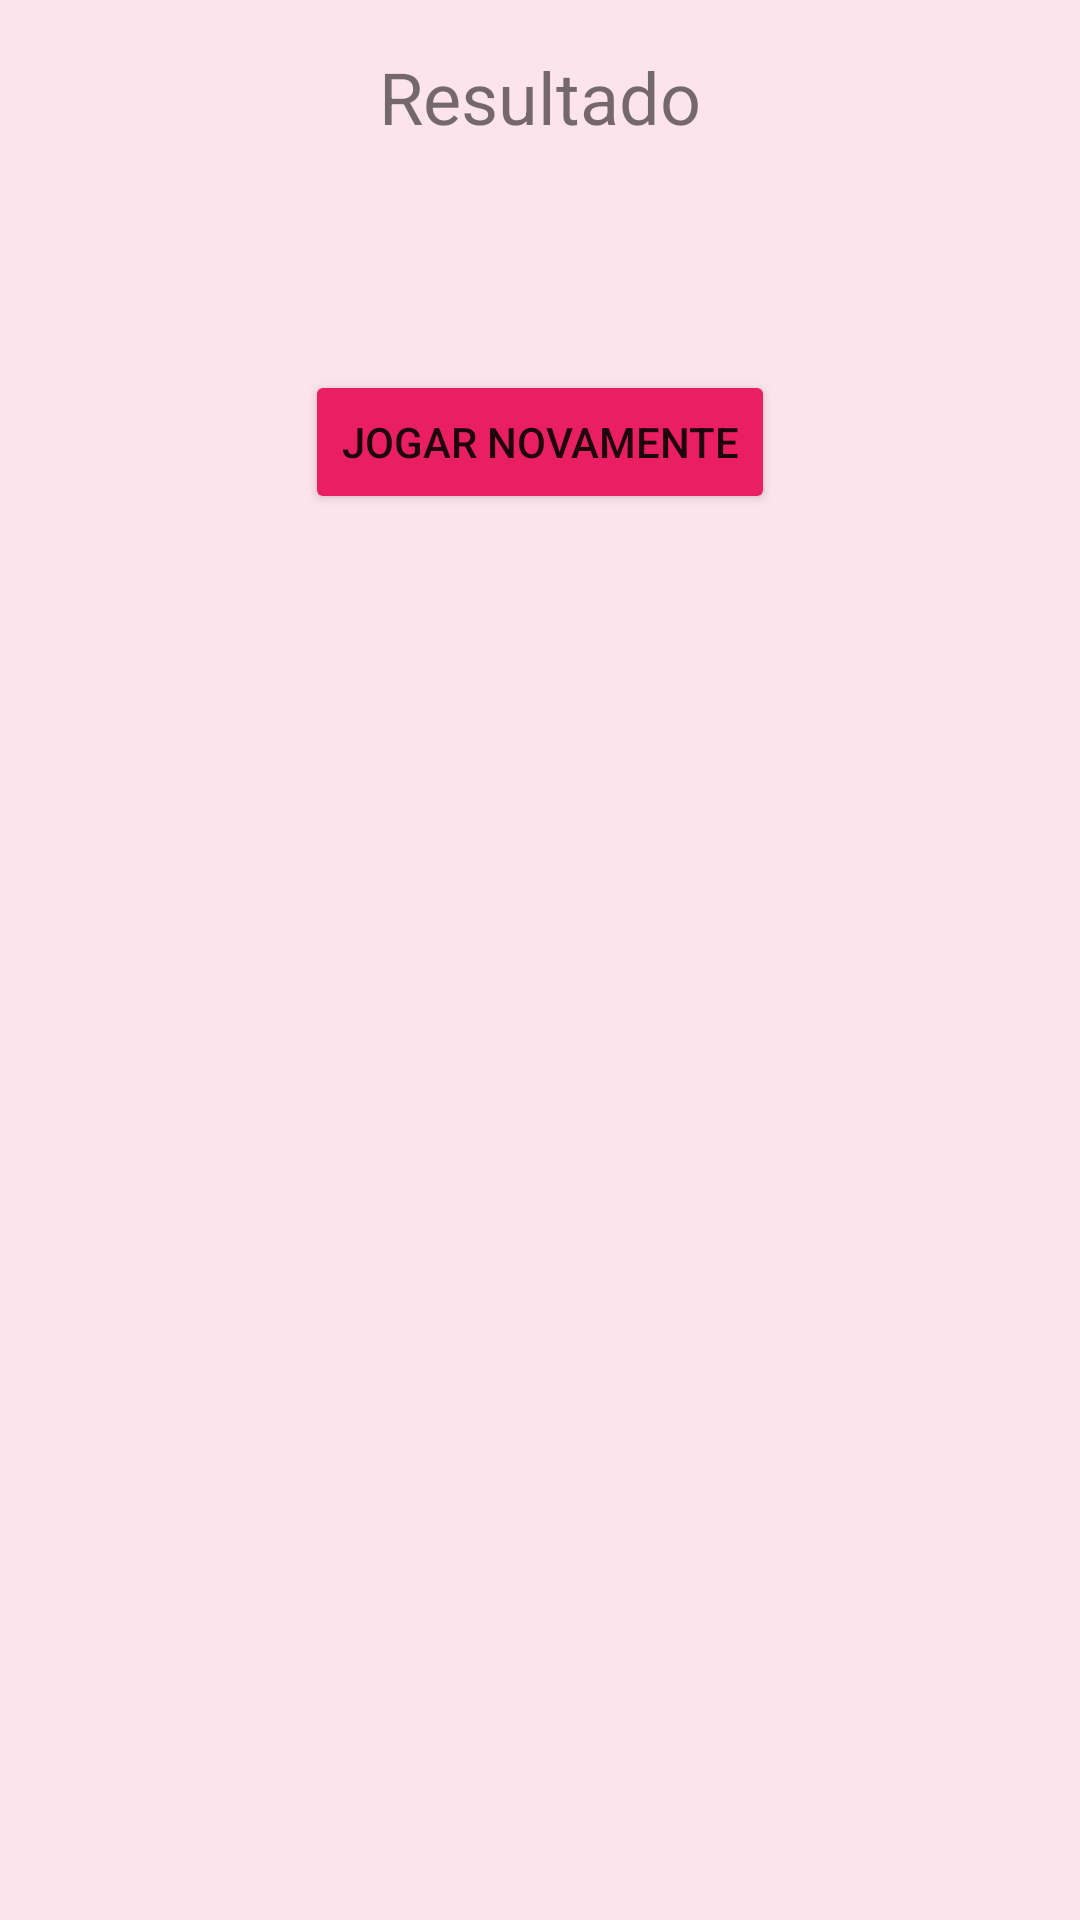

Here is an Android app screen rendered from its layout file. Give the layout XML and the strings, colors and styles it references.
<!-- AndroidManifest.xml: application theme Theme.Jogo_da_Memoria -->
<!-- res/layout/activity_result.xml -->
<?xml version="1.0" encoding="utf-8"?>
<androidx.constraintlayout.widget.ConstraintLayout xmlns:android="http://schemas.android.com/apk/res/android"
    xmlns:tools="http://schemas.android.com/tools"
    android:layout_width="match_parent"
    android:layout_height="match_parent"
    android:background="#FDE3EC"
    tools:context=".ResultActivity">

    <LinearLayout
        android:id="@+id/main_layout"
        android:layout_width="match_parent"
        android:layout_height="match_parent"
        android:orientation="vertical">

        <TextView
            android:id="@+id/resultTextView"
            android:layout_width="match_parent"
            android:layout_height="wrap_content"
            android:layout_margin="16dp"
            android:text="Resultado"
            android:textAlignment="center"
            android:textSize="24sp" />

        <TextView
            android:id="@+id/result_message_textview"
            android:layout_width="match_parent"
            android:layout_height="wrap_content"
            android:layout_margin="16dp"
            android:text=""
            android:textAlignment="center"
            android:textSize="20sp" />

        <Button
            android:id="@+id/play_again_button"
            android:layout_width="wrap_content"
            android:layout_height="wrap_content"
            android:layout_gravity="center_horizontal"
            android:backgroundTint="#E91E63"
            android:text="Jogar novamente" />

    </LinearLayout>
</androidx.constraintlayout.widget.ConstraintLayout>
<!-- resources referenced by this layout -->
<resources>
  <style name="Theme.Jogo_da_Memoria" parent="Theme.MaterialComponents.DayNight.DarkActionBar">
          
          <item name="colorPrimary">@color/purple_500</item>
          <item name="colorPrimaryVariant">@color/purple_700</item>
          <item name="colorOnPrimary">@color/white</item>
          
          <item name="colorSecondary">@color/teal_200</item>
          <item name="colorSecondaryVariant">@color/teal_700</item>
          <item name="colorOnSecondary">@color/black</item>
          
          <item name="android:statusBarColor">?attr/colorPrimaryVariant</item>
          
      </style>
  <!-- not gathered from this repository: default colours our renderer supplied (Android Studio template values) -->
  <color name="purple_500">#FF6200EE</color>
  <color name="purple_700">#FF3700B3</color>
  <color name="teal_200">#FF03DAC5</color>
  <color name="teal_700">#FF018786</color>
  <color name="black">#FF000000</color>
  <color name="white">#FFFFFFFF</color>
</resources>
